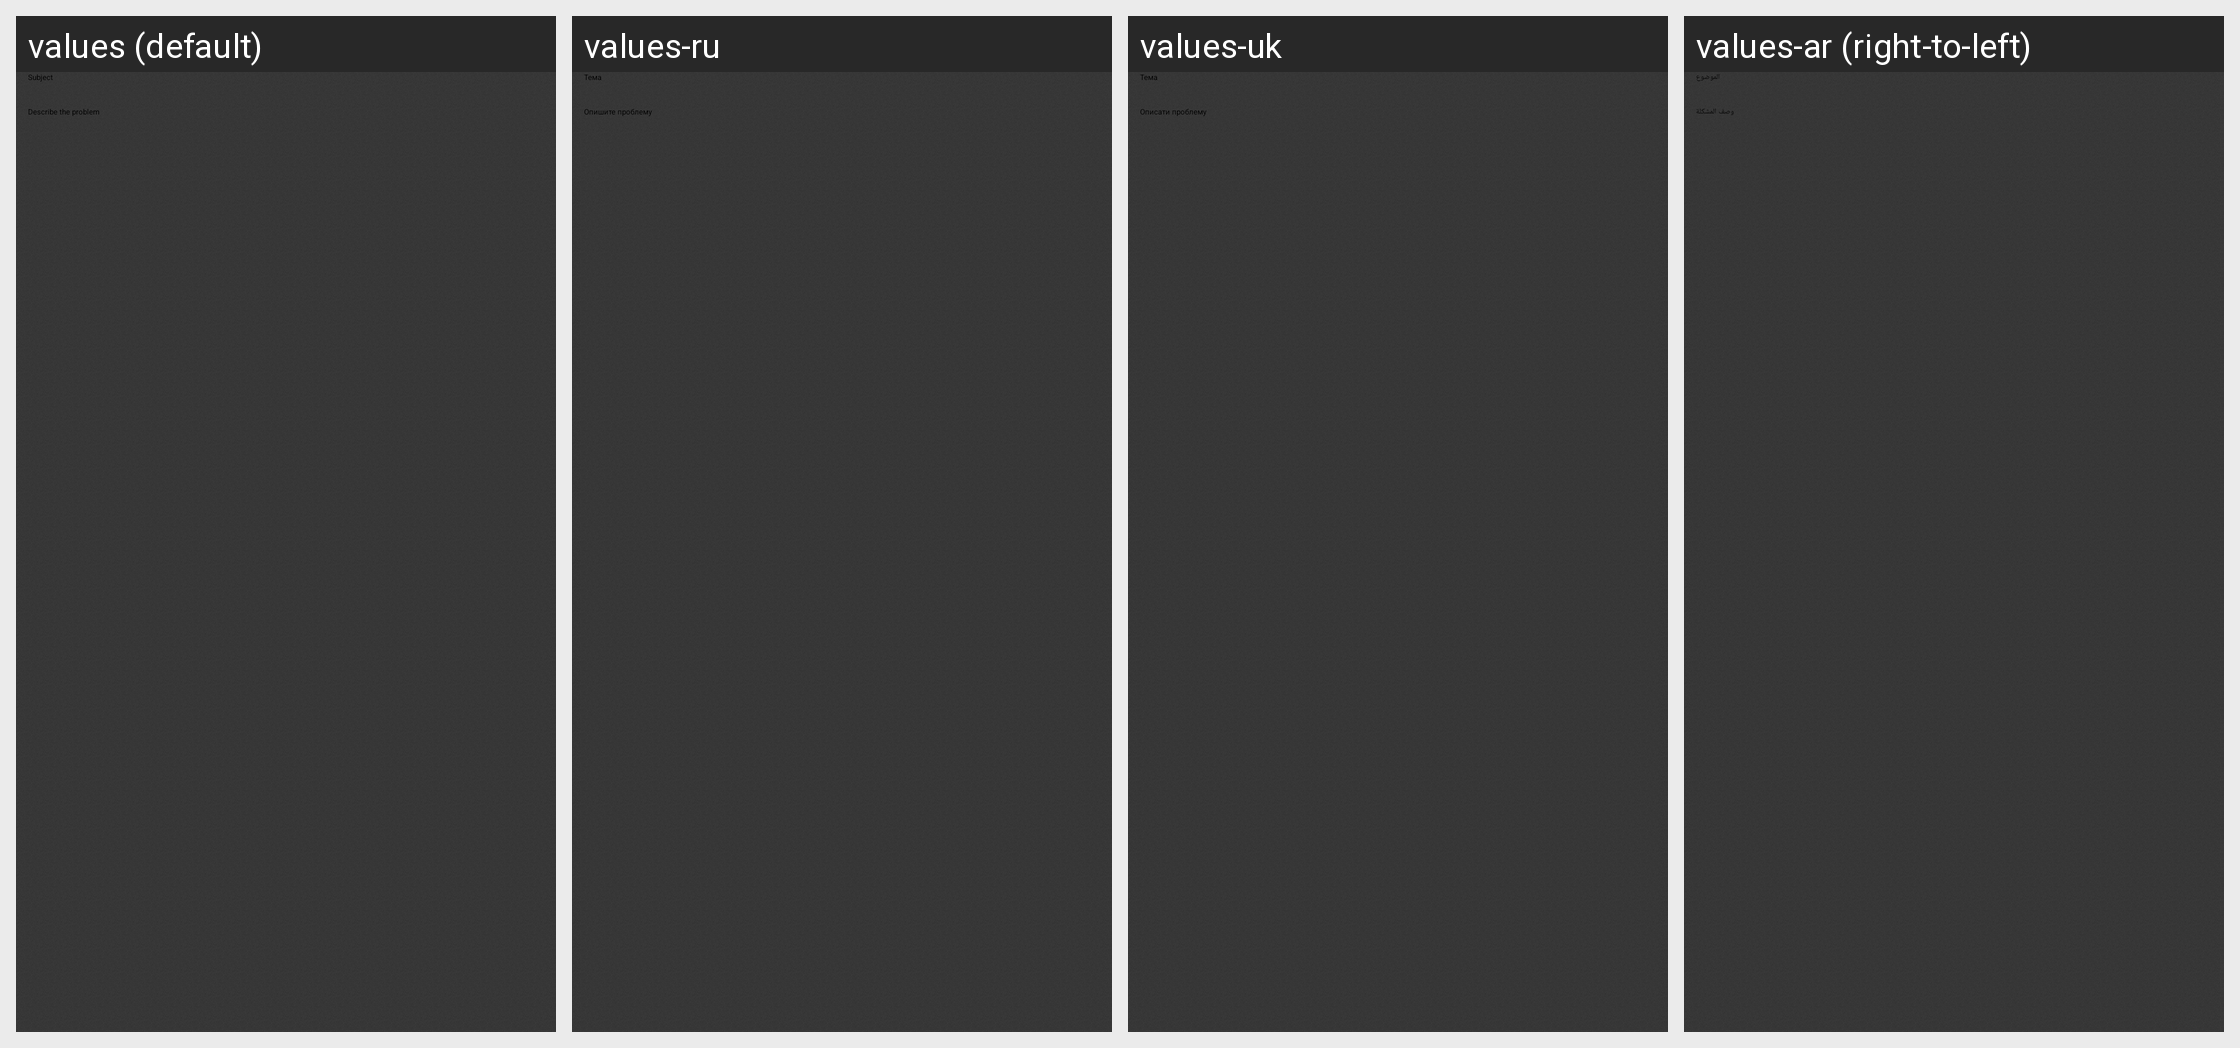

Strings drawn on this Android screen and how each of the app's shown locales translates them:
Android screen res/layout/dialog_support.xml rendered under 4 locales, left to right: values (default), values-ru, values-uk, values-ar (right-to-left). Device: Nexus 5 (rendered at 1080×1920; each locale shown at half size, 540×960, under a caption strip naming it); theme Theme.Slideme.Dark.
Other locales in the repository, not shown: values-af, values-am, values-bg, values-ca, values-cs, values-da, values-de, values-el, values-en-rIN, values-es, values-es-rUS, values-et-rEE, values-fa, values-fi, values-fr, values-fr-rCA, values-hi, values-hr, values-hu, values-hy-rAM, values-id, values-in, values-it, values-iw, values-ja, values-ka-rGE, values-km-rKH, values-kn-rIN, values-ko, values-lo-rLA, values-lt, values-lv, values-mn-rMN, values-ms-rMY, values-my-rMM, values-nb, values-nl, values-no, values-pl, values-pt, values-pt-rBR, values-pt-rPT, values-ro, values-sk, values-sl, values-sr, values-sv, values-sw, values-th, values-tl, values-tr, values-vi, values-zh-rCN, values-zh-rHK, values-zh-rTW, values-zu.
Strings drawn on this screen, with the default value and each locale's value (text and hints the layout hard-codes, and strings that could not be matched under every locale, appear in the picture but are not listed):

subject
  values: Subject
  values-ru: Тема
  values-uk: Тема
  values-ar: الموضوع

support_message_hint
  values: Describe the problem
  values-ru: Опишите проблему
  values-uk: Описати проблему
  values-ar: وصف المشكلة
